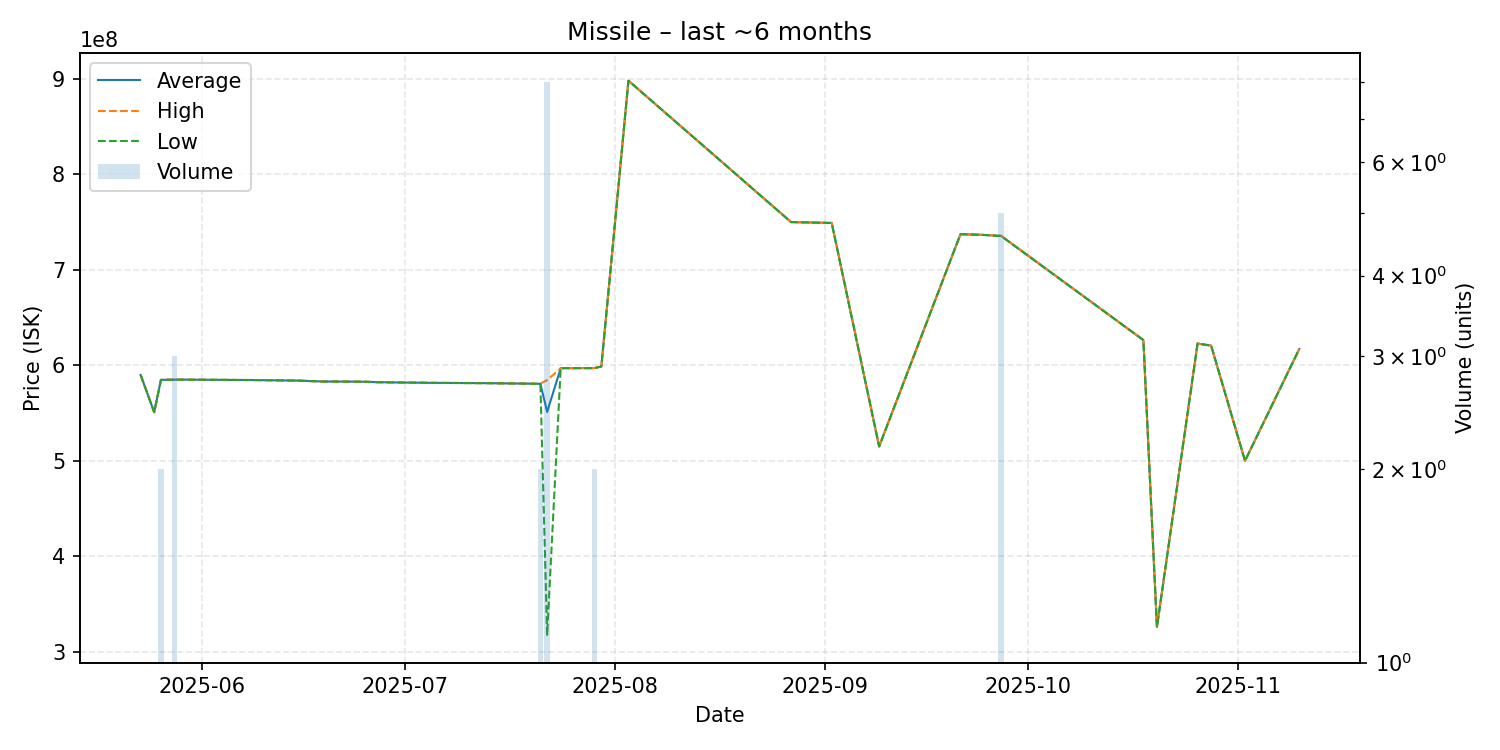

The file beside this chart, header and first rows:
date, average, highest, lowest, order_count, volume
2025-05-23, 589900000, 589900000, 589900000, 1, 1
2025-05-25, 550900000, 550900000, 550900000, 1, 1
2025-05-26, 584750000, 584800000, 584700000, 2, 2
2025-05-28, 584966667, 585000000, 584900000, 3, 3
2025-05-29, 585000000, 585000000, 585000000, 1, 1
2025-06-07, 584600000, 584600000, 584600000, 1, 1
2025-06-08, 584600000, 584600000, 584600000, 1, 1
2025-06-15, 584000000, 584000000, 584000000, 1, 1
2025-06-19, 583000000, 583000000, 583000000, 1, 1
2025-06-21, 583000000, 583000000, 583000000, 1, 1
2025-06-25, 582800000, 582800000, 582800000, 1, 1
2025-06-27, 582300000, 582300000, 582300000, 1, 1
2025-07-05, 581600000, 581600000, 581600000, 1, 1
2025-07-13, 581300000, 581300000, 581300000, 1, 1
2025-07-21, 580650000, 580700000, 580600000, 2, 2
2025-07-22, 551162500, 584500000, 317800000, 7, 8
2025-07-24, 597000000, 597000000, 597000000, 1, 1
2025-07-29, 597050000, 597100000, 597000000, 2, 2
2025-07-30, 598800000, 598800000, 598800000, 1, 1
2025-08-03, 897900000, 897900000, 897900000, 1, 1
2025-08-27, 749900000, 749900000, 749900000, 1, 1
2025-09-02, 749000000, 749000000, 749000000, 1, 1
2025-09-09, 515000000, 515000000, 515000000, 1, 1
2025-09-21, 737200000, 737200000, 737200000, 1, 1
2025-09-24, 736600000, 736600000, 736600000, 1, 1
2025-09-27, 735440000, 735600000, 735300000, 4, 5
2025-10-18, 626400000, 626400000, 626400000, 1, 1
2025-10-20, 326000000, 326000000, 326000000, 1, 1
2025-10-26, 622800000, 622800000, 622800000, 1, 1
2025-10-28, 620600000, 620600000, 620600000, 1, 1
2025-11-02, 500000000, 500000000, 500000000, 1, 1
2025-11-10, 616900000, 616900000, 616900000, 1, 1
